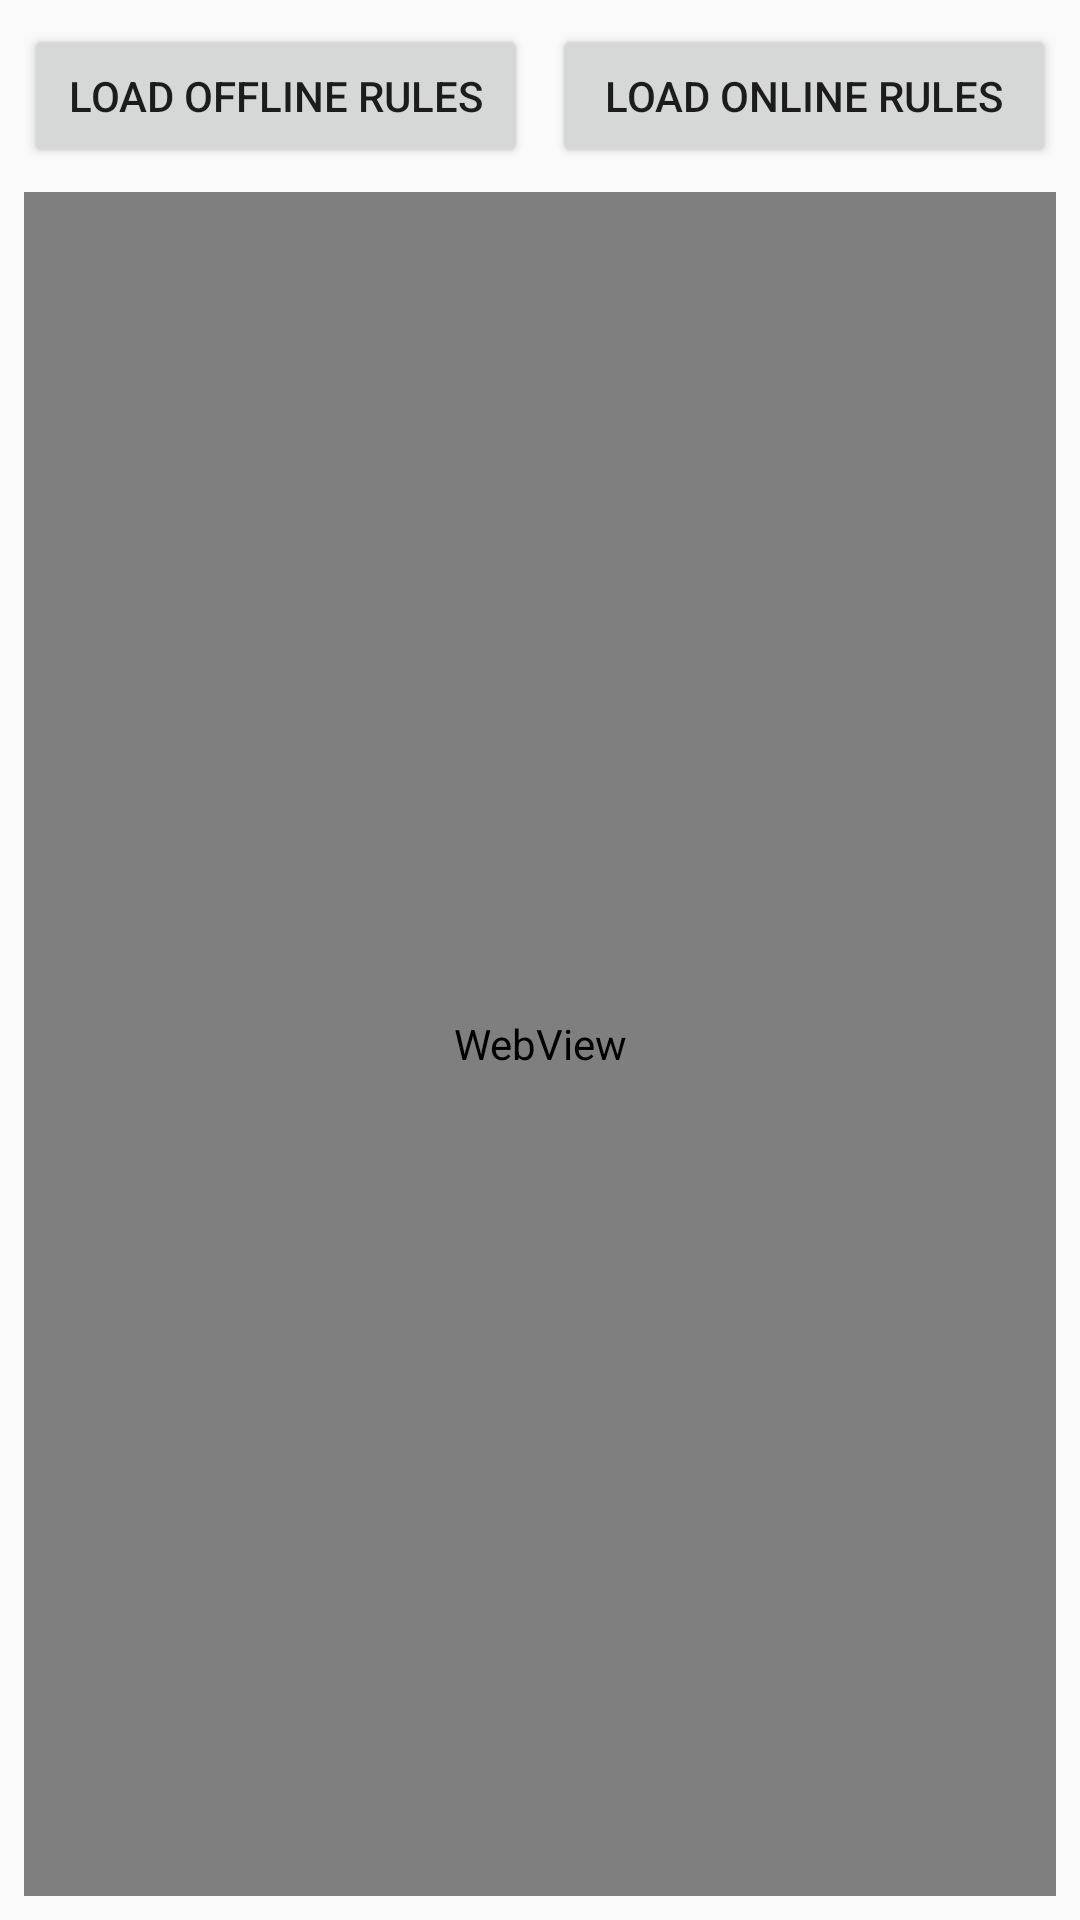

Android layout source for this screen:
<!-- AndroidManifest.xml: application theme Theme.FlaviumSportsApp -->
<!-- res/layout/activity_rules_webview.xml -->
<?xml version="1.0" encoding="utf-8"?>
<LinearLayout xmlns:android="http://schemas.android.com/apk/res/android"
    android:layout_width="match_parent"
    android:layout_height="match_parent"
    android:fitsSystemWindows="true"
    android:orientation="vertical"
    android:padding="8dp">

    
    <LinearLayout
        android:layout_width="match_parent"
        android:layout_height="wrap_content"
        android:orientation="horizontal">

        <Button
            android:id="@+id/btnLoadHtml"
            android:layout_width="0dp"
            android:layout_height="wrap_content"
            android:layout_weight="1"
            android:layout_marginEnd="4dp"
            android:text="Load Offline Rules" />

        <Button
            android:id="@+id/btnLoadWeb"
            android:layout_width="0dp"
            android:layout_height="wrap_content"
            android:layout_weight="1"
            android:layout_marginStart="4dp"
            android:text="Load Online Rules" />
    </LinearLayout>

    
    <WebView
        android:id="@+id/webViewRules"
        android:layout_width="match_parent"
        android:layout_height="0dp"
        android:layout_weight="1"
        android:layout_marginTop="8dp" />

</LinearLayout>
<!-- resources referenced by this layout -->
<resources>
  <style name="Theme.FlaviumSportsApp" parent="Theme.AppCompat.Light.DarkActionBar">
          
          <item name="colorPrimary">@color/flavium_primary</item>
          <item name="colorPrimaryDark">@color/flavium_primary_dark</item>
          <item name="colorAccent">@color/flavium_accent</item>
      </style>
  <color name="flavium_primary">#1A237E</color>
  <color name="flavium_primary_dark">#0D1342</color>
  <color name="flavium_accent">#FF6D00</color>
</resources>
